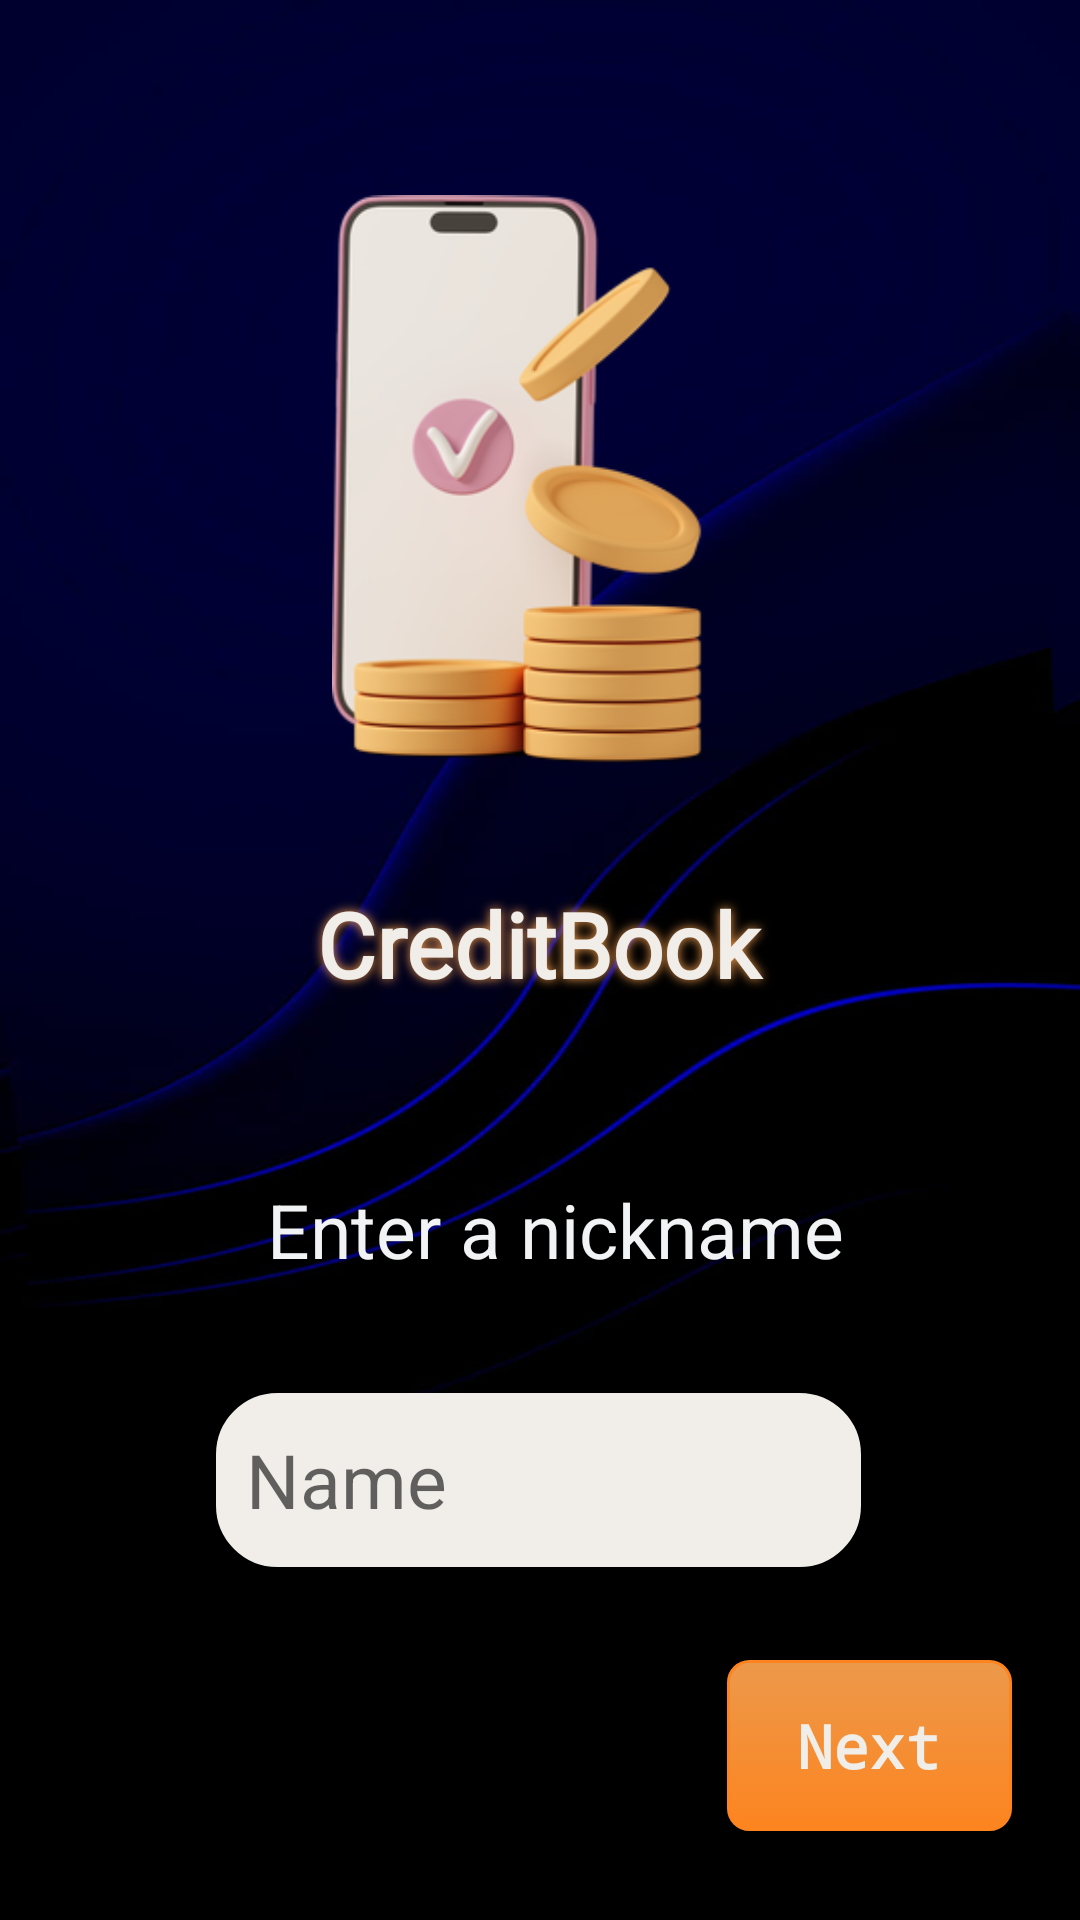

The Android layout XML behind this screen, and the referenced resources:
<!-- AndroidManifest.xml: application theme Theme.CreditBook -->
<!-- res/layout/activity_main.xml -->
<?xml version="1.0" encoding="utf-8"?>
<androidx.constraintlayout.widget.ConstraintLayout xmlns:android="http://schemas.android.com/apk/res/android"
    xmlns:app="http://schemas.android.com/apk/res-auto"
    xmlns:tools="http://schemas.android.com/tools"
    android:layout_width="match_parent"
    android:layout_height="match_parent"
    android:background="@drawable/background2"
    tools:context=".Activities.MainActivity">

    <TextView
        android:id="@+id/textview"
        android:layout_width="192dp"
        android:layout_height="71dp"
        android:fontFamily="@font/alata"
        android:shadowColor="@color/Orange"
        android:shadowRadius="8"
        android:text="@string/app_name"
        android:textAlignment="center"
        android:textColor="@color/LightGray"
        android:textSize="30sp"
        android:textStyle="bold"
        android:typeface="serif"
        app:layout_constraintBottom_toBottomOf="parent"
        app:layout_constraintEnd_toEndOf="parent"
        app:layout_constraintHorizontal_bias="0.497"
        app:layout_constraintStart_toStartOf="parent"
        app:layout_constraintTop_toTopOf="parent"
        app:layout_constraintVertical_bias="0.517" />

    <ImageView
        android:id="@+id/imageView"
        android:layout_width="172dp"
        android:layout_height="211dp"
        app:layout_constraintBottom_toTopOf="@+id/textview"
        app:layout_constraintEnd_toEndOf="parent"
        app:layout_constraintHorizontal_bias="0.589"
        app:layout_constraintStart_toStartOf="parent"
        app:layout_constraintTop_toTopOf="parent"
        app:layout_constraintVertical_bias="0.661"
        app:srcCompat="@drawable/logo" />

    <TextView
        android:id="@+id/textView"
        android:layout_width="213dp"
        android:layout_height="44dp"
        android:text="Enter a nickname "
        android:textColor="@color/Gray"
        android:textSize="25sp"
        app:layout_constraintBottom_toBottomOf="parent"
        app:layout_constraintEnd_toEndOf="parent"
        app:layout_constraintHorizontal_bias="0.606"
        app:layout_constraintStart_toStartOf="parent"
        app:layout_constraintTop_toBottomOf="@+id/textview"
        app:layout_constraintVertical_bias="0.12" />

    <Button
        android:id="@+id/Next_btn"

        android:background="@drawable/round_button"
        android:layout_width="95dp"
        android:layout_height="57dp"
        android:fontFamily="monospace"
        android:padding="8dp"
        android:text="Next"
        android:textAppearance="@style/TextAppearance.AppCompat.Body2"
        android:textColor="@color/LightGray"
        android:textSize="20sp"
        android:textStyle="bold"

        app:layout_constraintBottom_toBottomOf="parent"
        app:layout_constraintEnd_toEndOf="parent"
        app:layout_constraintHorizontal_bias="0.914"
        app:layout_constraintStart_toStartOf="parent"
        app:layout_constraintTop_toTopOf="parent"
        app:layout_constraintVertical_bias="0.949" />

    <EditText
        android:id="@+id/nickname"
        style="@style/Widget.AppCompat.AutoCompleteTextView"
        android:layout_width="215dp"
        android:layout_height="58dp"
        android:layout_centerHorizontal="true"
        android:layout_centerVertical="true"
        android:layout_marginTop="32dp"
        android:background="@drawable/round_edit_text"
        android:ems="10"
        android:hint="Name"
        android:inputType="textPersonName"
        android:textSize="25sp"
        app:layout_constraintBottom_toBottomOf="parent"
        app:layout_constraintEnd_toEndOf="parent"
        app:layout_constraintHorizontal_bias="0.497"
        app:layout_constraintStart_toStartOf="parent"
        app:layout_constraintTop_toTopOf="parent"
        app:layout_constraintVertical_bias="0.786" />

</androidx.constraintlayout.widget.ConstraintLayout>
<!-- resources referenced by this layout -->
<resources>
  <color name="Gray">#F2F3F4</color>
  <color name="LightGray">#F1EEE9</color>
  <color name="Orange">#EC994B</color>
  <!-- drawable round_button (drawable) -->
  <?xml version="1.0" encoding="utf-8"?>
  <selector xmlns:android="http://schemas.android.com/apk/res/android">
      <item android:state_pressed="true" >
          <shape>
              <solid
                  android:color="#E67700" />
              <stroke
                  android:width="1dp"
                  android:color="#222222" />
              <corners
                  android:radius="7dp" />
              <padding
                  android:left="10dp"
                  android:top="10dp"
                  android:right="10dp"
                  android:bottom="10dp" />
          </shape>
      </item>
      <item>
          <shape>
              <gradient
                  android:startColor="@color/Orange"
                  android:endColor="@color/Orange2"
                  android:angle="270" />
              <stroke
                  android:width="1dp"
                  android:color="@color/Orange2" />
              <corners
                  android:radius="7dp" />
              <padding
                  android:left="10dp"
                  android:top="10dp"
                  android:right="10dp"
                  android:bottom="10dp" />
          </shape>
      </item>
  </selector>
  <!-- drawable round_edit_text (drawable) -->
  <?xml version="1.0" encoding="utf-8"?>
  <shape xmlns:android="http://schemas.android.com/apk/res/android"
      android:shape="rectangle">
      <solid android:color="@color/LightGray"/>
      <corners android:radius="20dp"/>
      <stroke android:width="1dp"
          android:color="@color/LightGray"/>
      <padding android:bottom="10dp" android:left="10dp" android:right="10dp" android:top="10dp"/>
  
  
  
  </shape>
  <string name="app_name">CreditBook</string>
  <color name="Orange2">#FD841F</color>
  <color name="Orange3">#DC5F00</color>
  <color name="DarkBlue">#15133C</color>
  <color name="black">#FF000000</color>
  <color name="teal_200">#FF03DAC5</color>
  <color name="teal_700">#FF018786</color>
  <color name="red2">#F37878</color>
</resources>
